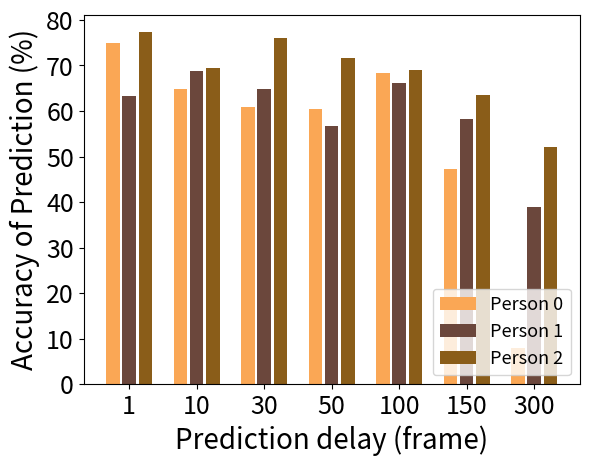

The matplotlib source for this figure:
import numpy as np
import matplotlib.pyplot as plt
import math

size = 7
x = np.arange(size)

Person_0 = [74.915, 64.888, 60.784, 60.444, 68.432, 47.166, 7.9]
Person_1 = [63.22, 68.675, 64.884, 56.747, 66.191, 58.276, 38.832]
Person_2 = [77.288, 69.363, 76.11, 71.719, 69.043, 63.492, 52.174]

total_width, n = 0.8, 3
width = total_width / n
x = x - (total_width - width) / 2

plt.xlabel('Prediction delay (frame)', fontsize=20)
plt.ylabel('Accuracy of Prediction (%)', fontsize=20)
plt.bar(x-0.9*width, Person_0, fc='#faa755', width=0.75*width, label='Person 0')
plt.bar(x, Person_1, fc='#6b473c', width=0.75*width, label='Person 1')
plt.bar(x+0.9*width, Person_2, fc='#8a5d19', width=0.75*width, label='Person 2')
plt.xticks(x, (1, 10, 30, 50, 100, 150, 300), fontsize=18)
plt.yticks(fontsize=18)
plt.legend(loc='lower right', fontsize=13)
plt.show()
